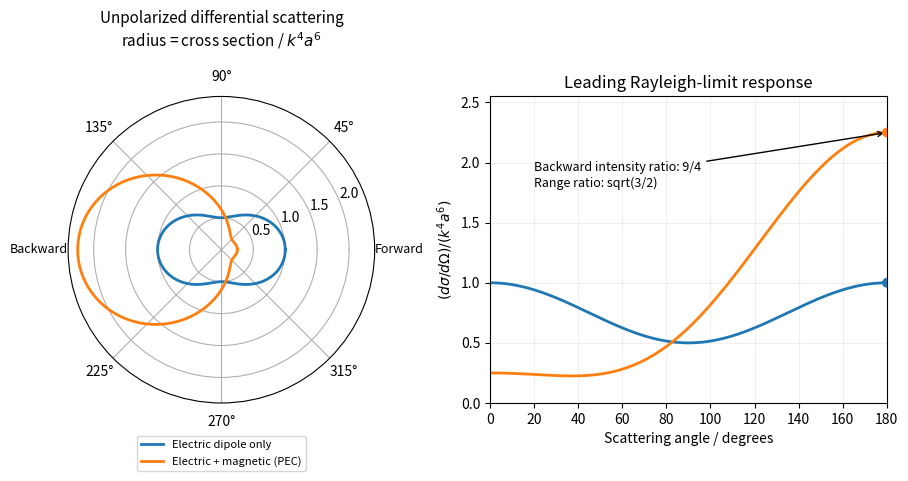

This figure's Python source:
"""Original dipole-limit patterns, not copied source figures; Python 3.14."""
import numpy as np
import matplotlib.pyplot as plt

theta = np.linspace(0, 2*np.pi, 1000)
mu = np.cos(theta)
electric = (1+mu**2)/2
pec = 5*(1+mu**2)/8-mu
fig = plt.figure(figsize=(9.0, 4.7), layout="constrained")
ax = fig.add_subplot(1, 2, 1, projection="polar")
ax.plot(theta, electric, lw=2, label="Electric dipole only")
ax.plot(theta, pec, lw=2, label="Electric + magnetic (PEC)")
ax.set_theta_zero_location("E")
ax.set_thetagrids([45, 90, 135, 225, 270, 315])
ax.set_rmax(2.4)
ax.set_rticks([.5, 1, 1.5, 2])
ax.set_title("Unpolarized differential scattering\nradius = cross section / $k^4a^6$", fontsize=11, pad=17)
ax.text(0, 2.4, "Forward", ha="left", va="center", fontsize=9)
ax.text(np.pi, 2.4, "Backward", ha="right", va="center", fontsize=9)
ax.legend(loc="lower center", bbox_to_anchor=(.5, -.24), fontsize=8)
right = fig.add_subplot(1, 2, 2)
angle = np.linspace(0, 180, 900)
z = np.cos(np.deg2rad(angle))
right.plot(angle, (1+z*z)/2, lw=2, label="Electric only")
right.plot(angle, 5*(1+z*z)/8-z, lw=2, label="PEC: both dipoles")
right.scatter([180, 180], [1, 2.25], color=["C0", "C1"], zorder=5)
right.annotate("Backward intensity ratio: 9/4\nRange ratio: sqrt(3/2)", xy=(180, 2.25), xytext=(20, 1.8), fontsize=9, arrowprops=dict(arrowstyle="->"))
right.set(xlabel="Scattering angle / degrees", ylabel=r"$(d\sigma/d\Omega)/(k^4a^6)$", title="Leading Rayleigh-limit response", xlim=(0, 180), ylim=(0, 2.55))
right.grid(alpha=.18)
fig.savefig("paper-1-radar-scattering.png", dpi=150, facecolor="white")
